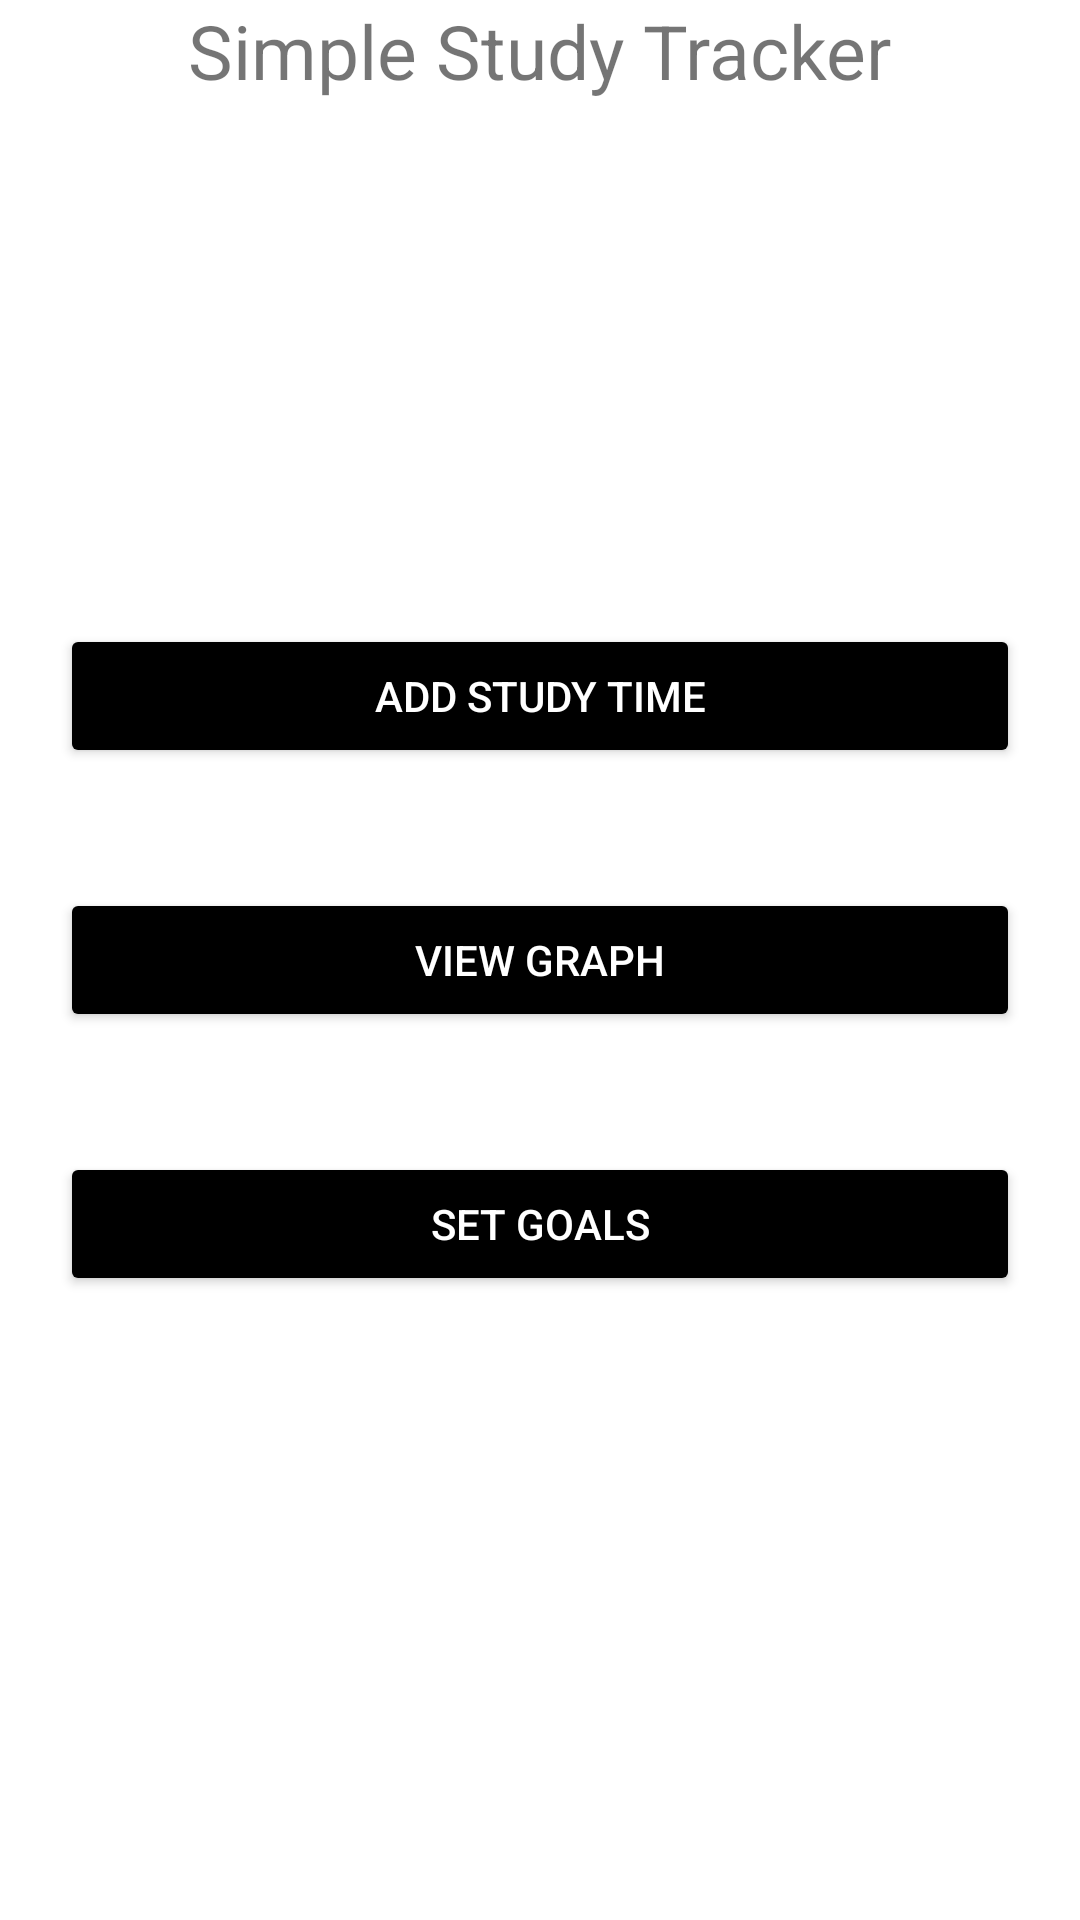

Write the Android layout XML for this screen, with the resource values it uses.
<!-- AndroidManifest.xml: activity theme Theme.StudyTracker.NoActionBar -->
<!-- res/layout/activity_main.xml -->
<?xml version="1.0" encoding="utf-8"?>
<RelativeLayout xmlns:android="http://schemas.android.com/apk/res/android"
    xmlns:app="http://schemas.android.com/apk/res-auto"
    xmlns:tools="http://schemas.android.com/tools"
    android:layout_width="match_parent"
    android:layout_height="match_parent"
    android:background="@color/white"
    tools:context=".MainActivity">

    <TextView
        android:layout_width="wrap_content"
        android:layout_height="wrap_content"
        android:id="@+id/simple_study"
        android:text="Simple Study Tracker"
        android:layout_centerHorizontal="true"
        android:textSize="25dp"/>

    <LinearLayout
        android:layout_width="match_parent"
        android:layout_height="wrap_content"
        android:layout_centerInParent="true"
        android:id="@+id/buttons"
        android:orientation="vertical">

        <Button
            android:layout_width="match_parent"
            android:layout_height="wrap_content"
            android:id="@+id/add_study_time"
            android:layout_margin="20dp"
            android:backgroundTint="@color/black"
            android:text="Add Study Time"
            android:textColor="@color/white"/>

        <Button
            android:layout_width="match_parent"
            android:layout_height="wrap_content"
            android:id="@+id/display_graph"
            android:layout_margin="20dp"
            android:backgroundTint="@color/black"
            android:text="View Graph"
            android:textColor="@color/white"/>

        <Button
            android:layout_width="match_parent"
            android:layout_height="wrap_content"
            android:id="@+id/set_goal"
            android:layout_margin="20dp"
            android:backgroundTint="@color/black"
            android:text="Set Goals"
            android:textColor="@color/white"/>

    </LinearLayout>

</RelativeLayout>
<!-- resources referenced by this layout -->
<resources>
  <style name="Theme.StudyTracker.NoActionBar">
          <item name="windowActionBar">false</item>
          <item name="windowNoTitle">true</item>
      </style>
  <!-- not gathered from this repository: default colours our renderer supplied (Android Studio template values) -->
  <color name="black">#FF000000</color>
  <color name="white">#FFFFFFFF</color>
</resources>
